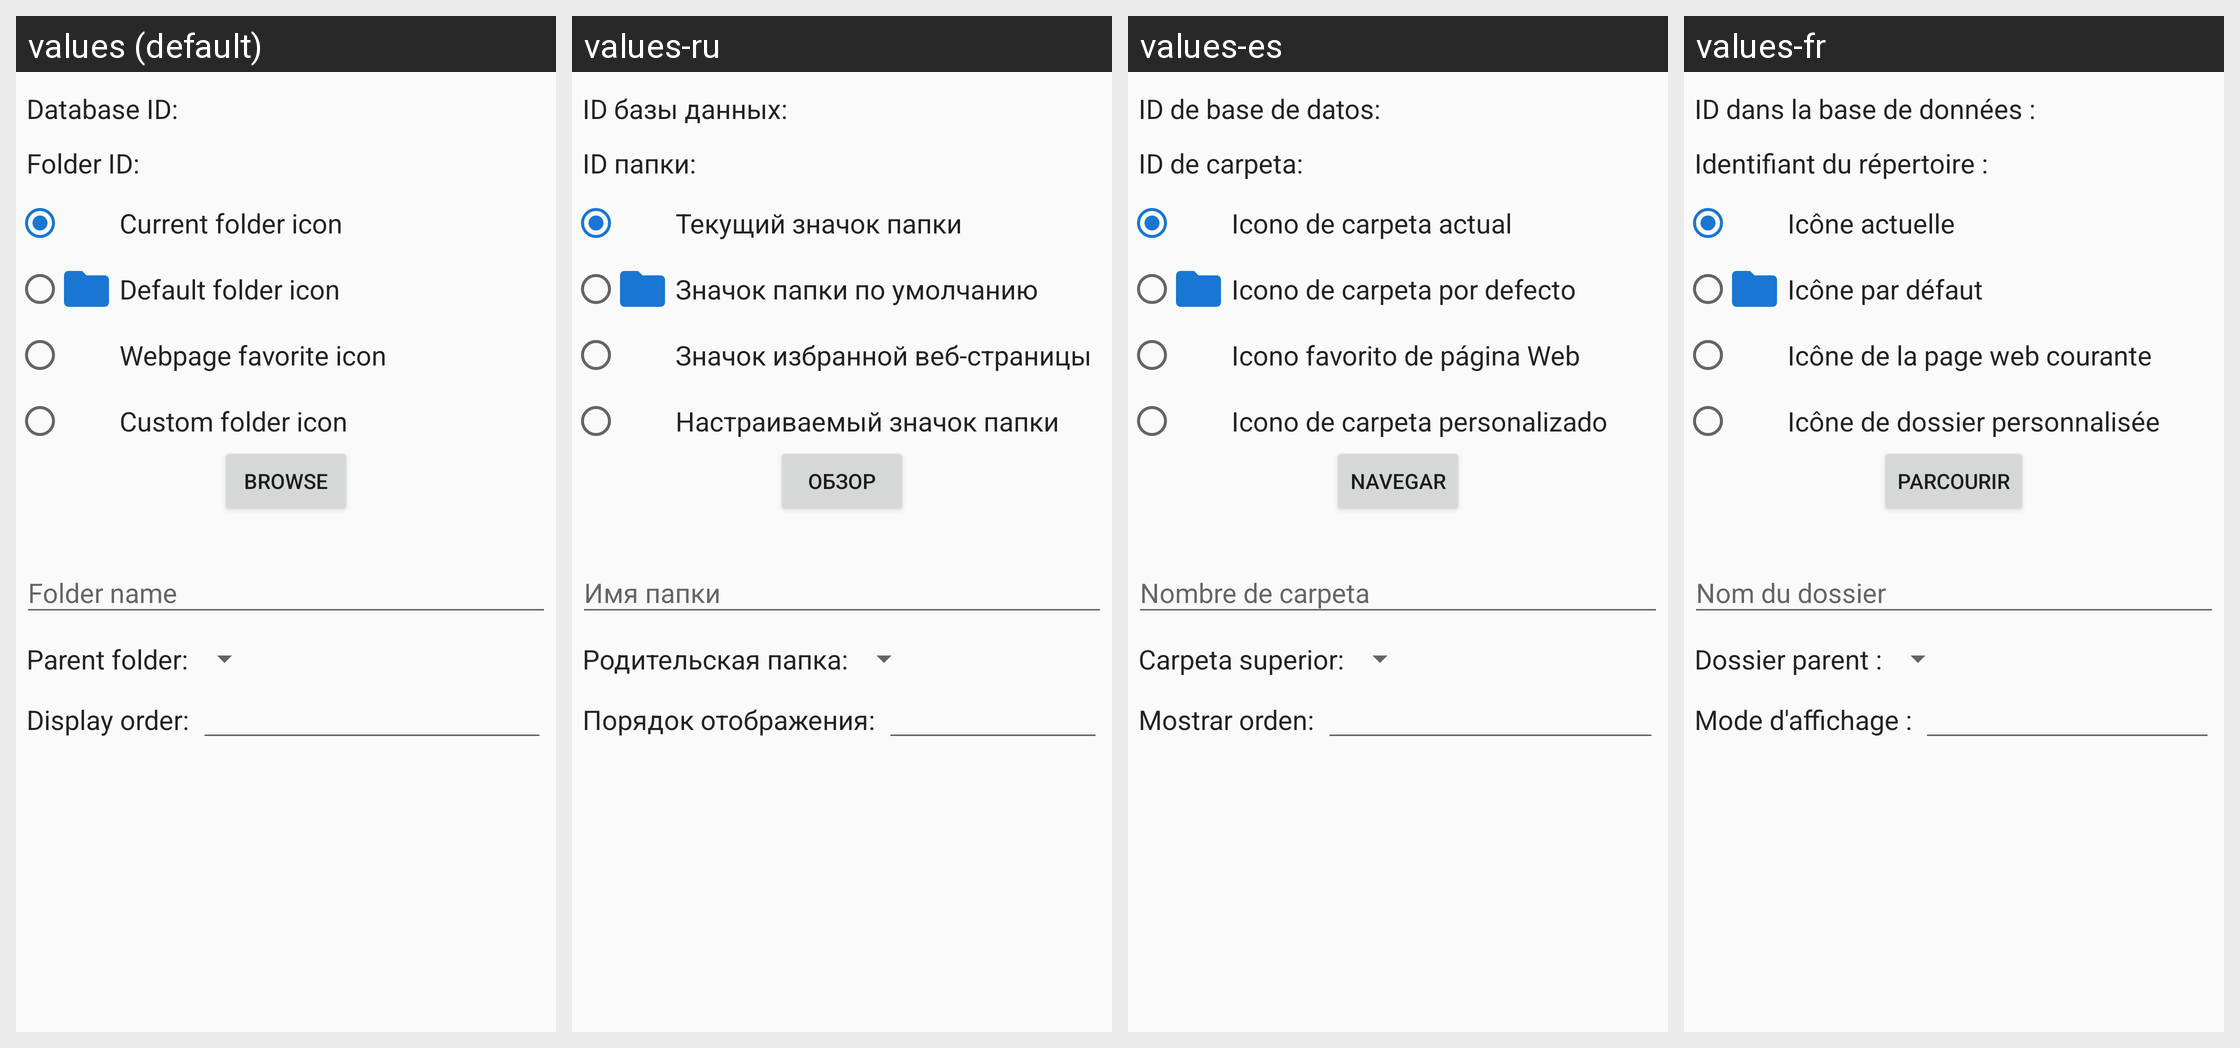

Locale-by-locale string values for the Android screen shown in this grid:
Android screen res/layout/edit_bookmark_folder_databaseview_dialog.xml rendered under 4 locales, left to right: values (default), values-ru, values-es, values-fr. Device: Nexus 5 (rendered at 1080×1920; each locale shown at half size, 540×960, under a caption strip naming it); theme audeonbrowser.
Other locales in the repository, not shown: values-de, values-it, values-pt-rBR, values-tr, values-zh-rCN.
Strings drawn on this screen, with the default value and each locale's value (text and hints the layout hard-codes, and strings that could not be matched under every locale, appear in the picture but are not listed):

database_id
  values: Database ID:
  values-ru: ID базы данных:
  values-es: ID de base de datos:
  values-fr: ID dans la base de données :

folder_id
  values: Folder ID:
  values-ru: ID папки:
  values-es: ID de carpeta:
  values-fr: Identifiant du répertoire :

current_folder_icon
  values: Current folder icon
  values-ru: Текущий значок папки
  values-es: Icono de carpeta actual
  values-fr: Icône actuelle

default_folder_icon
  values: Default folder icon
  values-ru: Значок папки по умолчанию
  values-es: Icono de carpeta por defecto
  values-fr: Icône par défaut

webpage_favorite_icon
  values: Webpage favorite icon
  values-ru: Значок избранной веб-страницы
  values-es: Icono favorito de página Web
  values-fr: Icône de la page web courante

custom_folder_icon
  values: Custom folder icon
  values-ru: Настраиваемый значок папки
  values-es: Icono de carpeta personalizado
  values-fr: Icône de dossier personnalisée

browse
  values: Browse
  values-ru: Обзор
  values-es: Navegar
  values-fr: Parcourir

folder_name
  values: Folder name
  values-ru: Имя папки
  values-es: Nombre de carpeta
  values-fr: Nom du dossier

parent_folder
  values: Parent folder:
  values-ru: Родительская папка:
  values-es: Carpeta superior:
  values-fr: Dossier parent :

display_order
  values: Display order:
  values-ru: Порядок отображения:
  values-es: Mostrar orden:
  values-fr: Mode d'affichage :
